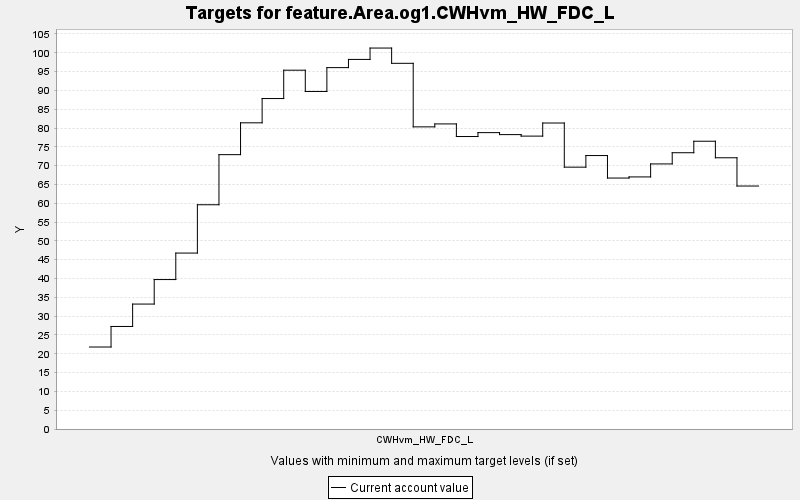

Data behind this chart, as committed beside it:
TARGET, PERIOD, YEAR, PERIODWIDTH, MINIMUM, MAXIMUM, MINWEIGHT, MAXWEIGHT, CURRENT, SUMMARY
feature.Area.og1.CWHvm_HW_FDC_L, 0, 0, 10.0, 0.0, 10000, 1.0, 1.0, 21.79, 0.0
feature.Area.og1.CWHvm_HW_FDC_L, 1, 10, 10.0, 0.0, 10000, 1.0, 1.0, 27.25, 0.0
feature.Area.og1.CWHvm_HW_FDC_L, 2, 20, 10.0, 0.0, 10000, 1.0, 1.0, 33.21, 0.0
feature.Area.og1.CWHvm_HW_FDC_L, 3, 30, 10.0, 0.0, 10000, 1.0, 1.0, 39.72, 0.0
feature.Area.og1.CWHvm_HW_FDC_L, 4, 40, 10.0, 0.0, 10000, 1.0, 1.0, 46.76, 0.0
feature.Area.og1.CWHvm_HW_FDC_L, 5, 50, 10.0, 0.0, 10000, 1.0, 1.0, 59.6, 0.0
feature.Area.og1.CWHvm_HW_FDC_L, 6, 60, 10.0, 0.0, 10000, 1.0, 1.0, 72.92, 0.0
feature.Area.og1.CWHvm_HW_FDC_L, 7, 70, 10.0, 0.0, 10000, 1.0, 1.0, 81.38, 0.0
feature.Area.og1.CWHvm_HW_FDC_L, 8, 80, 10.0, 0.0, 10000, 1.0, 1.0, 87.83, 0.0
feature.Area.og1.CWHvm_HW_FDC_L, 9, 90, 10.0, 0.0, 10000, 1.0, 1.0, 95.36, 0.0
feature.Area.og1.CWHvm_HW_FDC_L, 10, 100, 10.0, 0.0, 10000, 1.0, 1.0, 89.71, 0.0
feature.Area.og1.CWHvm_HW_FDC_L, 11, 110, 10.0, 0.0, 10000, 1.0, 1.0, 96.05, 0.0
feature.Area.og1.CWHvm_HW_FDC_L, 12, 120, 10.0, 0.0, 10000, 1.0, 1.0, 98.23, 0.0
feature.Area.og1.CWHvm_HW_FDC_L, 13, 130, 10.0, 0.0, 10000, 1.0, 1.0, 101.3, 0.0
feature.Area.og1.CWHvm_HW_FDC_L, 14, 140, 10.0, 0.0, 10000, 1.0, 1.0, 97.19, 0.0
feature.Area.og1.CWHvm_HW_FDC_L, 15, 150, 10.0, 0.0, 10000, 1.0, 1.0, 80.3, 0.0
feature.Area.og1.CWHvm_HW_FDC_L, 16, 160, 10.0, 0.0, 10000, 1.0, 1.0, 81.09, 0.0
feature.Area.og1.CWHvm_HW_FDC_L, 17, 170, 10.0, 0.0, 10000, 1.0, 1.0, 77.74, 0.0
feature.Area.og1.CWHvm_HW_FDC_L, 18, 180, 10.0, 0.0, 10000, 1.0, 1.0, 78.77, 0.0
feature.Area.og1.CWHvm_HW_FDC_L, 19, 190, 10.0, 0.0, 10000, 1.0, 1.0, 78.25, 0.0
feature.Area.og1.CWHvm_HW_FDC_L, 20, 200, 10.0, 0.0, 10000, 1.0, 1.0, 77.85, 0.0
feature.Area.og1.CWHvm_HW_FDC_L, 21, 210, 10.0, 0.0, 10000, 1.0, 1.0, 81.33, 0.0
feature.Area.og1.CWHvm_HW_FDC_L, 22, 220, 10.0, 0.0, 10000, 1.0, 1.0, 69.59, 0.0
feature.Area.og1.CWHvm_HW_FDC_L, 23, 230, 10.0, 0.0, 10000, 1.0, 1.0, 72.68, 0.0
feature.Area.og1.CWHvm_HW_FDC_L, 24, 240, 10.0, 0.0, 10000, 1.0, 1.0, 66.7, 0.0
feature.Area.og1.CWHvm_HW_FDC_L, 25, 250, 10.0, 0.0, 10000, 1.0, 1.0, 67.0, 0.0
feature.Area.og1.CWHvm_HW_FDC_L, 26, 260, 10.0, 0.0, 10000, 1.0, 1.0, 70.45, 0.0
feature.Area.og1.CWHvm_HW_FDC_L, 27, 270, 10.0, 0.0, 10000, 1.0, 1.0, 73.43, 0.0
feature.Area.og1.CWHvm_HW_FDC_L, 28, 280, 10.0, 0.0, 10000, 1.0, 1.0, 76.48, 0.0
feature.Area.og1.CWHvm_HW_FDC_L, 29, 290, 10.0, 0.0, 10000, 1.0, 1.0, 72.09, 0.0
feature.Area.og1.CWHvm_HW_FDC_L, 30, 300, 10.0, 0.0, 10000, 1.0, 1.0, 64.58, 0.0
